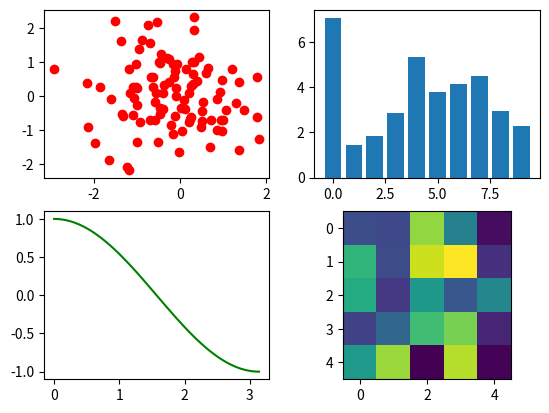

The matplotlib source for this figure:
import matplotlib.pyplot as plt
import numpy as np

fig,ax = plt.subplots(2, 2)             # 2행 2열의 그림을 그리는 공간을 만듦

X = np.random.randn(100)                            # 정규 분포를 가지는 데이터
Y = np.random.randn(100)                            # 정규 분포를 가지는 데이터
ax[0, 0].scatter(X, Y, c='r',marker='o')                              # 산점도 그림
X = np.arange(10)                                   # 0 에서 9 사이의 연속 값
Y = np.random.uniform(1, 10, 10)      # 균일 분포 값 생성
ax[0, 1].bar(X, Y)                                  # 막대 차트 그림
X = np.linspace(0, np.pi, 100)
Y = np.cos(X)
ax[1, 0].plot(X, Y, 'g')                                 # 실선으로 함수를 그림
Z = np.random.uniform(0, 1, (5, 5))
ax[1, 1].imshow(Z)                                  # 분포를 2D 이미지로 그림

plt.show()

#ax 는 위치를 나타낸다.